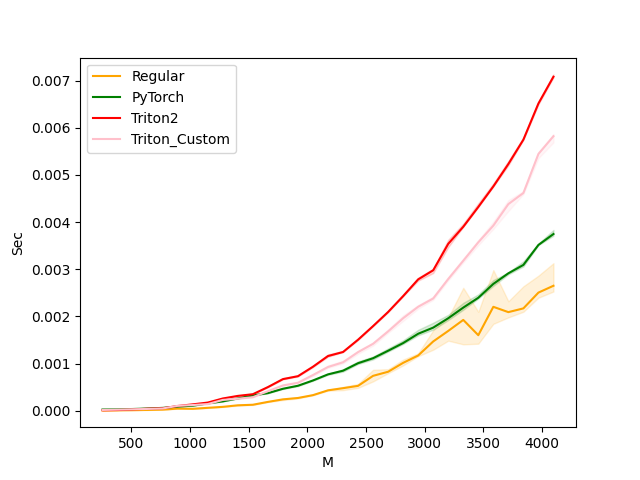

The file beside this chart, header and first rows:
M, N, K, Regular, PyTorch, Triton2, Triton_Custom
256, 256, 256, 0.000008, 0.000026, 0.000012, 0.000017
384, 384, 384, 0.000010, 0.000031, 0.000016, 0.000024
512, 512, 512, 0.000013, 0.000037, 0.000028, 0.000031
640, 640, 640, 0.000018, 0.000048, 0.000044, 0.000039
768, 768, 768, 0.000024, 0.000061, 0.000053, 0.000048
896, 896, 896, 0.000046, 0.000089, 0.000101, 0.000105
1024, 1024, 1024, 0.000041, 0.000108, 0.000136, 0.000121
1152, 1152, 1152, 0.000062, 0.000157, 0.000174, 0.000142
1280, 1280, 1280, 0.000083, 0.000199, 0.000260, 0.000230
1408, 1408, 1408, 0.000116, 0.000262, 0.000315, 0.000255
1536, 1536, 1536, 0.000128, 0.000325, 0.000351, 0.000288
1664, 1664, 1664, 0.000188, 0.000373, 0.000502, 0.000415
1792, 1792, 1792, 0.000242, 0.000466, 0.000671, 0.000537
1920, 1920, 1920, 0.000271, 0.000530, 0.000733, 0.000594
2048, 2048, 2048, 0.000331, 0.000642, 0.000934, 0.000758
2176, 2176, 2176, 0.000433, 0.000772, 0.001161, 0.000928
2304, 2304, 2304, 0.000479, 0.000850, 0.001246, 0.001027
2432, 2432, 2432, 0.000528, 0.001008, 0.001507, 0.001244
2560, 2560, 2560, 0.000741, 0.001114, 0.001796, 0.001420
2688, 2688, 2688, 0.000827, 0.001273, 0.002095, 0.001683
2816, 2816, 2816, 0.001016, 0.001436, 0.002431, 0.001962
2944, 2944, 2944, 0.001172, 0.001633, 0.002786, 0.002205
3072, 3072, 3072, 0.001470, 0.001763, 0.002979, 0.002381
3200, 3200, 3200, 0.001693, 0.001962, 0.003540, 0.002794
3328, 3328, 3328, 0.001926, 0.002188, 0.003902, 0.003181
3456, 3456, 3456, 0.001603, 0.002396, 0.004322, 0.003572
3584, 3584, 3584, 0.002204, 0.002690, 0.004757, 0.003926
3712, 3712, 3712, 0.002091, 0.002915, 0.005232, 0.004382
3840, 3840, 3840, 0.002171, 0.003093, 0.005748, 0.004618
3968, 3968, 3968, 0.002506, 0.003516, 0.006515, 0.005445
4096, 4096, 4096, 0.002651, 0.003748, 0.007083, 0.005821
